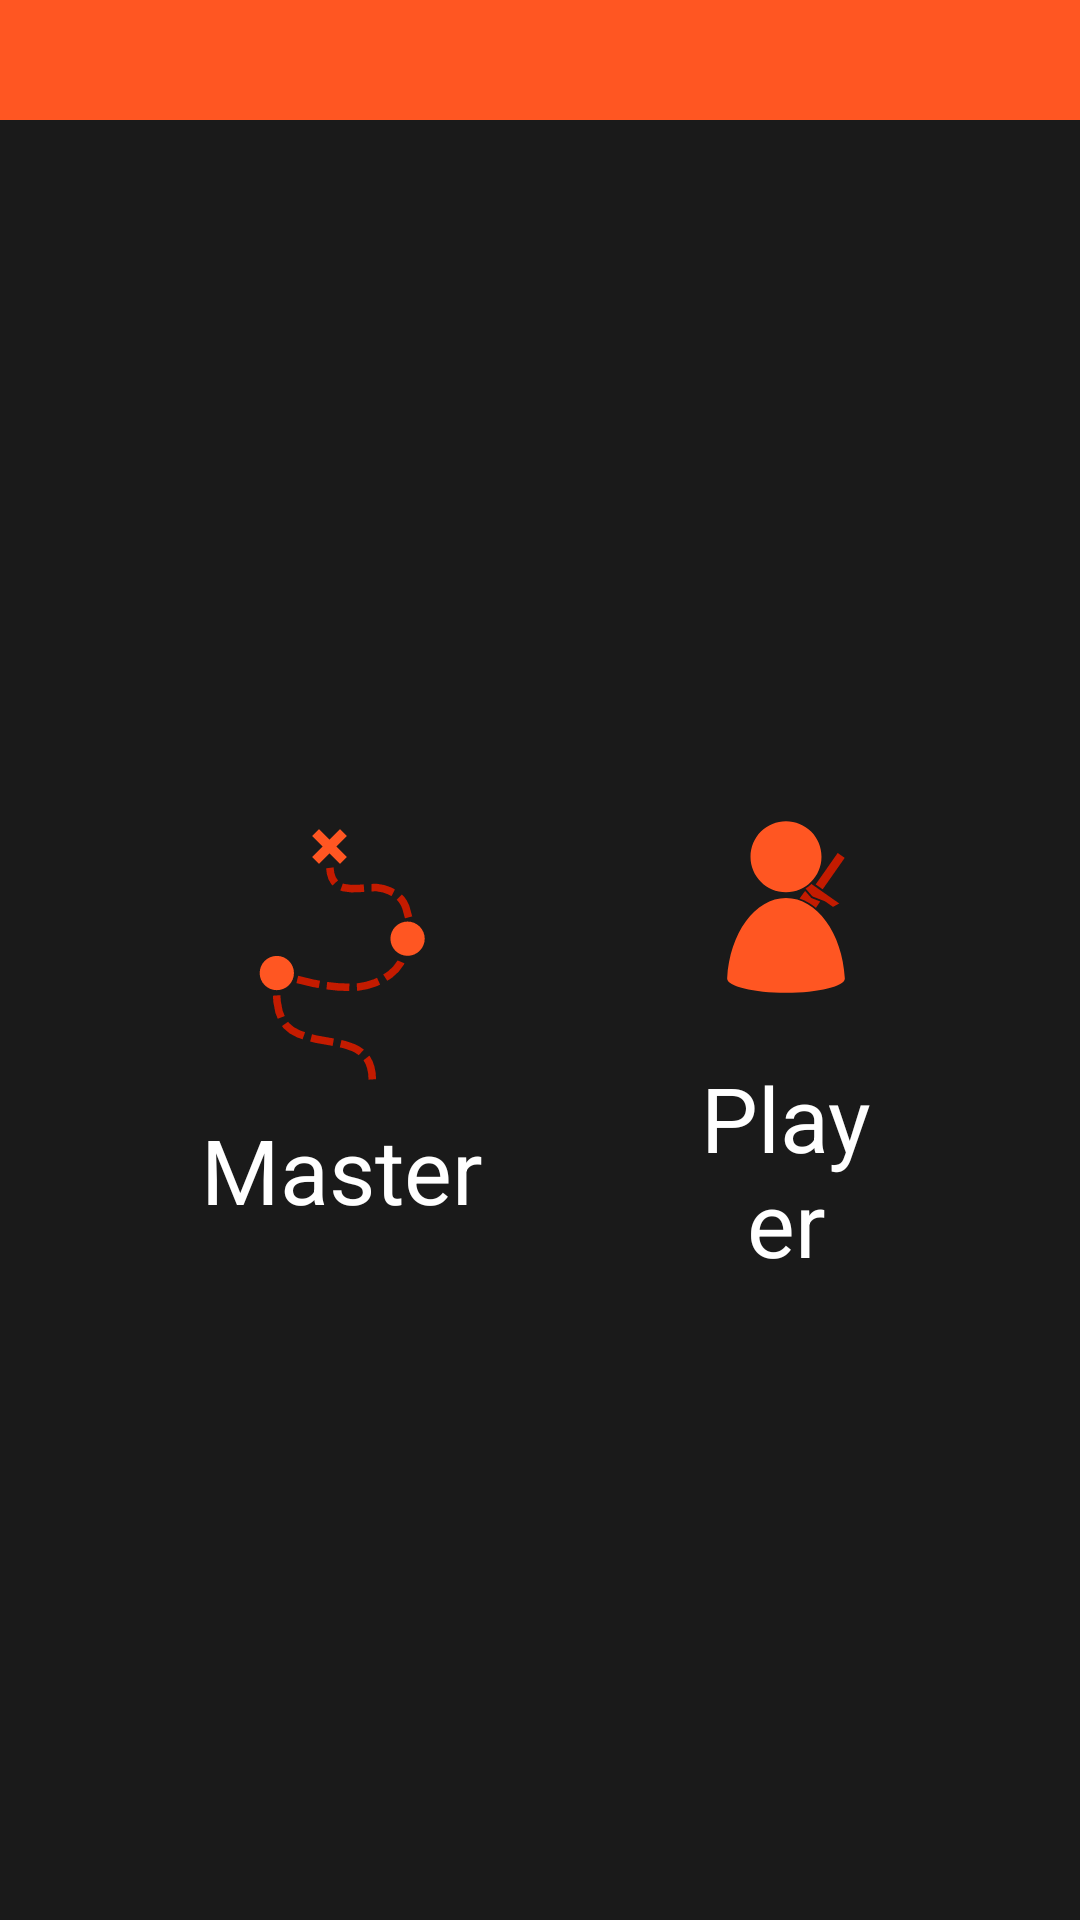

Produce the Android XML layout that renders to this screen, including the resource entries it uses.
<!-- AndroidManifest.xml: application theme AppTheme -->
<!-- res/layout/activity_main_menu.xml -->
<?xml version="1.0" encoding="utf-8"?>
<android.support.constraint.ConstraintLayout xmlns:android="http://schemas.android.com/apk/res/android"
    xmlns:app="http://schemas.android.com/apk/res-auto"
    android:layout_width="match_parent"
    android:layout_height="match_parent"
    android:gravity="center">

    <LinearLayout
        android:layout_width="match_parent"
        android:layout_height="match_parent"
        android:orientation="vertical">

        <include layout="@layout/element_upper_bar" />

        <LinearLayout
            android:id="@+id/orientation_layout"
            android:layout_width="match_parent"
            android:layout_height="match_parent"
            android:gravity="center"
            android:orientation="horizontal"
            android:padding="32dp">

            <LinearLayout
                android:layout_width="wrap_content"
                android:layout_height="wrap_content"
                android:layout_margin="32dp"
                android:gravity="center"
                android:onClick="goToCampaignList"
                android:orientation="vertical">

                <ImageView
                    android:layout_width="wrap_content"
                    android:layout_height="wrap_content"
                    android:src="@drawable/ic_campaign" />

                <TextView
                    android:layout_width="wrap_content"
                    android:layout_height="wrap_content"
                    android:text="@string/master_zone"
                    android:textAlignment="center"
                    android:textSize="30sp"
                    app:autoSizeTextType="uniform" />
            </LinearLayout>

            <LinearLayout
                android:layout_width="wrap_content"
                android:layout_height="wrap_content"
                android:layout_margin="32dp"
                android:gravity="center"
                android:onClick="goToCommingSoonList"
                android:orientation="vertical">

                <ImageView
                    android:layout_width="wrap_content"
                    android:layout_height="wrap_content"
                    android:src="@drawable/ic_character" />

                <TextView
                    android:layout_width="wrap_content"
                    android:layout_height="wrap_content"
                    android:text="@string/player_zone"
                    android:textAlignment="center"
                    android:textSize="30sp"
                    app:autoSizeTextType="uniform" />
            </LinearLayout>
        </LinearLayout>
    </LinearLayout>


    

</android.support.constraint.ConstraintLayout>
<!-- res/layout/element_upper_bar.xml (included above) -->
<?xml version="1.0" encoding="utf-8"?>
<android.support.v7.widget.Toolbar xmlns:android="http://schemas.android.com/apk/res/android"
    xmlns:app="http://schemas.android.com/apk/res-auto"
    android:id="@+id/toolbar"
    android:layout_width="match_parent"
    android:layout_height="40dp"
    android:background="@color/primaryColor"
    app:theme="@style/AppTheme">

</android.support.v7.widget.Toolbar>
<!-- res/layout/element_button_home.xml (included above) -->
<?xml version="1.0" encoding="utf-8"?>
<ImageButton xmlns:android="http://schemas.android.com/apk/res/android"
    android:id="@+id/home_button"
    android:layout_width="wrap_content"
    android:layout_height="wrap_content"
    android:background="@android:color/transparent"
    android:contentDescription="@string/character_image"
    android:onClick="goToMainMenu"
    android:src="@drawable/bttn_home" />
<!-- resources referenced by this layout -->
<resources>
  <color name="primaryColor">#ff5622</color>
  <!-- drawable bttn_home (drawable) -->
  <?xml version ="1.0" encoding ="utf-8"?>
  <selector xmlns:android="http://schemas.android.com/apk/res/android">
      <item android:state_focused="true" android:state_pressed="false" android:drawable="@drawable/ic_home" />
      <item android:state_focused="true" android:state_pressed="true" android:drawable="@drawable/ic_home_pressed" />
      <item android:state_focused="false" android:state_pressed="true" android:drawable="@drawable/ic_home_pressed" />
      <item android:drawable="@drawable/ic_home" />
  </selector>
  <string name="character_image" translatable="false">Character image</string>
  <string name="master_zone">Master</string>
  <string name="player_zone">Player</string>
  <style name="AppTheme" parent="Theme.AppCompat.Light.NoActionBar">
          
          <item name="colorPrimary">@color/primaryColor</item>
          <item name="colorPrimaryDark">@color/primaryDarkColor</item>
          <item name="colorAccent">@color/contrastColor</item>
          <item name="colorControlNormal">@color/primaryTextColor</item>
          <item name="android:windowBackground">@color/backgroundColor</item>
          <item name="android:textColorPrimary">@color/primaryTextColor</item>
          <item name="android:textColorSecondary">@color/secondaryTextColor</item>
          <item name="android:textColor">@color/primaryTextColor</item>
          <item name="android:itemBackground">@color/backgroundColor</item>
          <item name="actionBarTabStyle">@color/contrastColor</item>
      </style>
  <!-- drawable ic_home (drawable) -->
  <vector xmlns:ns0="http://schemas.android.com/apk/res/android" ns0:name="svg8" ns0:width="50.000004dp" ns0:height="50.000011dp" ns0:viewportWidth="999.999848819" ns0:viewportHeight="1000.0">
    <group ns0:name="layer1">
      <path ns0:name="path24" ns0:pathData="M0.0 0.0C0.0 0.0 0.0 834.325205613 0.0 834.325205613C109.885456754 940.382402371 256.575959367 999.760018609 409.294278504 999.999998218C565.959206233 1000.00000423 716.207541161 937.765074086 826.986329281 826.986196663C937.765117402 716.207319241 999.99992643 565.958934144 999.999794124 409.294006415C999.945793189 256.672318499 940.821630868 109.99491599 835.017561973 0.0C835.017561973 0.0 0.0 0.0 0.0 0.0" ns0:fillColor="@color/primaryLightColor" ns0:strokeWidth="0.0962962974356"/>
      <path ns0:name="rect12" ns0:pathData="M409.291247323 210.747159121C409.291247323 210.747159121 299.599195788 321.703477423 299.599195788 321.703477423C299.599195788 321.703477423 189.901180159 432.665842967 189.901180159 432.665842967C189.901180159 432.665842967 260.278800096 432.665842967 260.278800096 432.665842967C260.278800096 432.665842967 260.278800096 607.840853634 260.278800096 607.840853634C260.278800096 607.840853634 558.309658644 607.840853634 558.309658644 607.840853634C558.309658644 607.840853634 558.309658644 432.665842967 558.309658644 432.665842967C558.309658644 432.665842967 628.687384408 432.665842967 628.687384408 432.665842967C628.687384408 432.665842967 518.989406574 321.703477423 518.989406574 321.703477423C518.989406574 321.703477423 409.291247323 210.747159121 409.291247323 210.747159121" ns0:fillColor="@color/backgroundColor" ns0:strokeWidth="0.00881517054149"/>
    </group>
  </vector>
  <color name="primaryDarkColor">#c41b00</color>
  <color name="contrastColor">#cbff22</color>
  <color name="primaryTextColor">#ffffff</color>
  <color name="backgroundColor">#1a1a1a</color>
  <color name="secondaryTextColor">#000000</color>
  <color name="primaryLightColor">#ff8950</color>
</resources>
